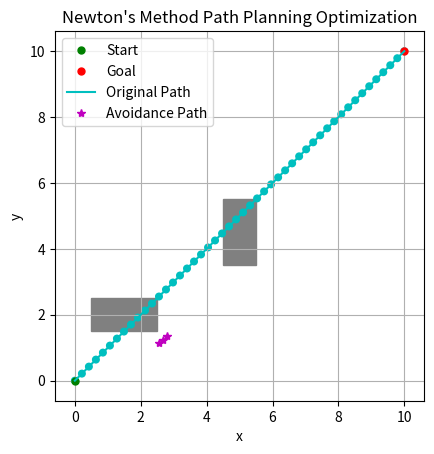

Recreate this plot in Python.
import numpy as np
import matplotlib.pyplot as plt

# 定義目標函數
def objective_function(X, X_ori, W):
    X1, X2, X3 = X[0], X[1], X[2]  # 解包 X 為 X1*, X2*, X3*
    XT, X1_ori, X2_ori, X3_ori, XH = X_ori[0], X_ori[1], X_ori[2], X_ori[3], X_ori[4]  # 解包 X_ori 為 XT, X1_ori, X2_ori, X3_ori, XH
    w1, w2, w3, wH, wT, w21, w32 = W  # 權重

    # 計算目標函數值
    f = (w1 * np.linalg.norm(X1 - X1_ori)**2 +
         w2 * np.linalg.norm(X2 - X2_ori)**2 +
         w3 * np.linalg.norm(X3 - X3_ori)**2 +
         wH * np.linalg.norm(X1 - XH)**2 +
         wT * np.linalg.norm(X3 - XT)**2 +
         w21 * np.linalg.norm(X2 - X1)**2 +
         w32 * np.linalg.norm(X3 - X2)**2)
    return f

# 使用 finite difference 計算梯度
def gradient_finite_difference(f, X, X_ori, W, delta=0.01):
    grad = np.zeros_like(X)
    for i in range(len(X)):
        X_forward = np.copy(X)
        X_forward[i] += delta
        grad[i] = (f(X_forward, X_ori, W) - f(X, X_ori, W)) / delta
    return grad

# 使用 finite difference 計算 Hessian 矩陣
def hessian_finite_difference(f, X, X_ori, W, delta=0.01):
    n = len(X)
    hessian = np.zeros((n, n))
    for i in range(n):
        for j in range(n):
            X_ij = np.copy(X)
            X_ij[i] += delta
            X_ij[j] += delta
            f_ij = f(X_ij, X_ori, W)
            
            X_i = np.copy(X)
            X_i[i] += delta
            f_i = f(X_i, X_ori, W)
            
            X_j = np.copy(X)
            X_j[j] += delta
            f_j = f(X_j, X_ori, W)
            
            f_0 = f(X, X_ori, W)
            hessian[i, j] = (f_ij - f_i - f_j + f_0) / (delta**2)
    return hessian

# 牛頓法最佳化
def newton_method(X_init, X_ori, W, obstacle, safety_size, tol=1e-3, delta=0.01):
    X = np.copy(X_init)
    iter_num = 0
    error = 100

    while error > tol :
        iter_num += 1
        
        # 計算梯度和 Hessian
        grad = gradient_finite_difference(objective_function, X, X_ori, W, delta)
        hess = hessian_finite_difference(objective_function, X, X_ori, W, delta)
        
        # 逆 Hessian 矩陣
        H_inv = np.linalg.inv(hess)
        
        # 更新 X
        X_new = X - np.dot(H_inv, grad)
        
        # 計算誤差
        error = np.linalg.norm(X_new - X)
        print(f'Iter = {iter_num}, X = {X}, error = {error}')

        # 更新 X
        X = X_new
    X = np.flip(X, axis=0) # 將更新結果轉回原始形狀後，所有矩陣內部元素順序會顛倒，因此要反轉回來。
    return X, iter_num

# 輸入參數內容設定
X_init = np.array([[2.13567821, 0.72146465], 
                   [2.6713925, 1.25717893], 
                   [3.20710678, 1.79289322]])  # initial guess
X_origin = np.array([[1.07142857, 1.07142857], 
                     [1.42857143, 1.42857143], 
                     [1.96428571, 1.96428571], 
                     [2.5, 2.5], 
                     [2.85714286, 2.85714286]])  # XT, X1_ori, X2_ori, X3_ori, XH
W = [0.5, 0.5, 0.5, 0.5, 0.5, 0.5, 0.5]  # weights

# 定義障礙物及其安全距離
obstacle = np.array([[0.5, 1.5], [2.5, 2.5]])  # 左下角和右上角座標
safety_size = 0.3  # 障礙物周圍安全範圍，例如 r=0.1 的圓形物件對應的安全距離

# 執行牛頓法並顯示輸出結果
optimal_X, iter_num = newton_method(X_init, X_origin, W, obstacle, safety_size)
print(f"Optimal solution: {optimal_X}")
print(f"Converged in {iter_num} iterations.")

#############################

# 可視化
def visualize_grid(ax, start, goal, obstacles, circle_radius=None, positions=None, original_path=None, path=None, new_points=None, closest_points=None):
    ax.cla()  # 清除當前的圖表，保留窗口
    ax.plot(start[0], start[1], 'go', markersize=5, label='Start')  # 起點
    ax.plot(goal[0], goal[1], 'ro', markersize=5, label='Goal')  # 終點

    # 畫出環境中的障礙物
    for bottom_left, top_right in obstacles:
        rect = plt.Rectangle(bottom_left, top_right[0] - bottom_left[0], top_right[1] - bottom_left[1], color='gray')
        ax.add_patch(rect)  # 畫出矩形障礙物

    # 畫出原始路徑的點並用線連接它們
    if original_path is not None:
        # 畫出點
        for point in original_path:
            circle = plt.Circle(point, radius=circle_radius, color='c', fill=True)
            ax.add_patch(circle)
        # 連接點之間的線
        ax.plot(original_path[:, 0], original_path[:, 1], 'c-', label='Original Path')

    # 當前位置點位的圓形，將 positions 列表轉換成 NumPy 陣列
    if positions is not None:
        positions = np.array(positions)  # 將 positions 列表轉換成 NumPy 陣列
        for pos in positions:
            ax.plot(positions[0], positions[1], 'bo', label='Recent Point')

    # 新生成的避障路徑
    if new_points is not None:
        new_points = np.array(new_points)  # 將 new_points 轉換為 NumPy 陣列
        for i, point in enumerate(new_points):  # 遍歷 new_points 中的每個點
            ax.plot(point[0], point[1], 'm*', label='Avoidance Path' if i == 0 else "")
    
    # 路徑的圓形
    if path is not None:
        path = np.array(path)
        for pos in path:
            circle = plt.Circle(pos, radius=circle_radius, color='k', fill=True)
            ax.add_patch(circle)
        ax.plot(path[:, 0], path[:, 1], 'k-', label='full_path_traveled')

    # 碰撞起始、終點、碰撞點位的圓形
    if closest_points is not None and len(closest_points) > 0:
        for point in closest_points:
            ax.plot(point[0], point[1], color='orange')

    plt.gca().set_aspect('equal', adjustable='box')
    ax.set_title("Newton's Method Path Planning Optimization")
    ax.set_xlabel('x')
    ax.set_ylabel('y')
    ax.legend()
    ax.grid(True)
    plt.draw()
    plt.pause(1)

# 生成初始路徑
def generate_initial_path(start, goal, distance):
    # 生成從起點到終點的路徑，並在路徑上添加點
    num_points = int(np.linalg.norm(goal - start) / distance)
    initial_path = np.linspace(start, goal, num=num_points + 1)
    return initial_path

# Visualization
fig, ax = plt.subplots()
start = np.array([0, 0])
goal = np.array([10, 10])
circle_radius = 0.1
waypoint_distance = 0.3
initial_path = generate_initial_path(start, goal, waypoint_distance)
obstacles = [
    (np.array([0.5, 1.5]), np.array([2.5, 2.5])), # 第一個矩形障礙物(左下角座標, 右上角座標)
    (np.array([4.5, 3.5]), np.array([5.5, 5.5]))  # 第二個矩形障礙物(左下角座標, 右上角座標)
]
visualize_grid(ax, start, goal, obstacles, circle_radius=circle_radius, original_path=initial_path, new_points=optimal_X)
plt.show()